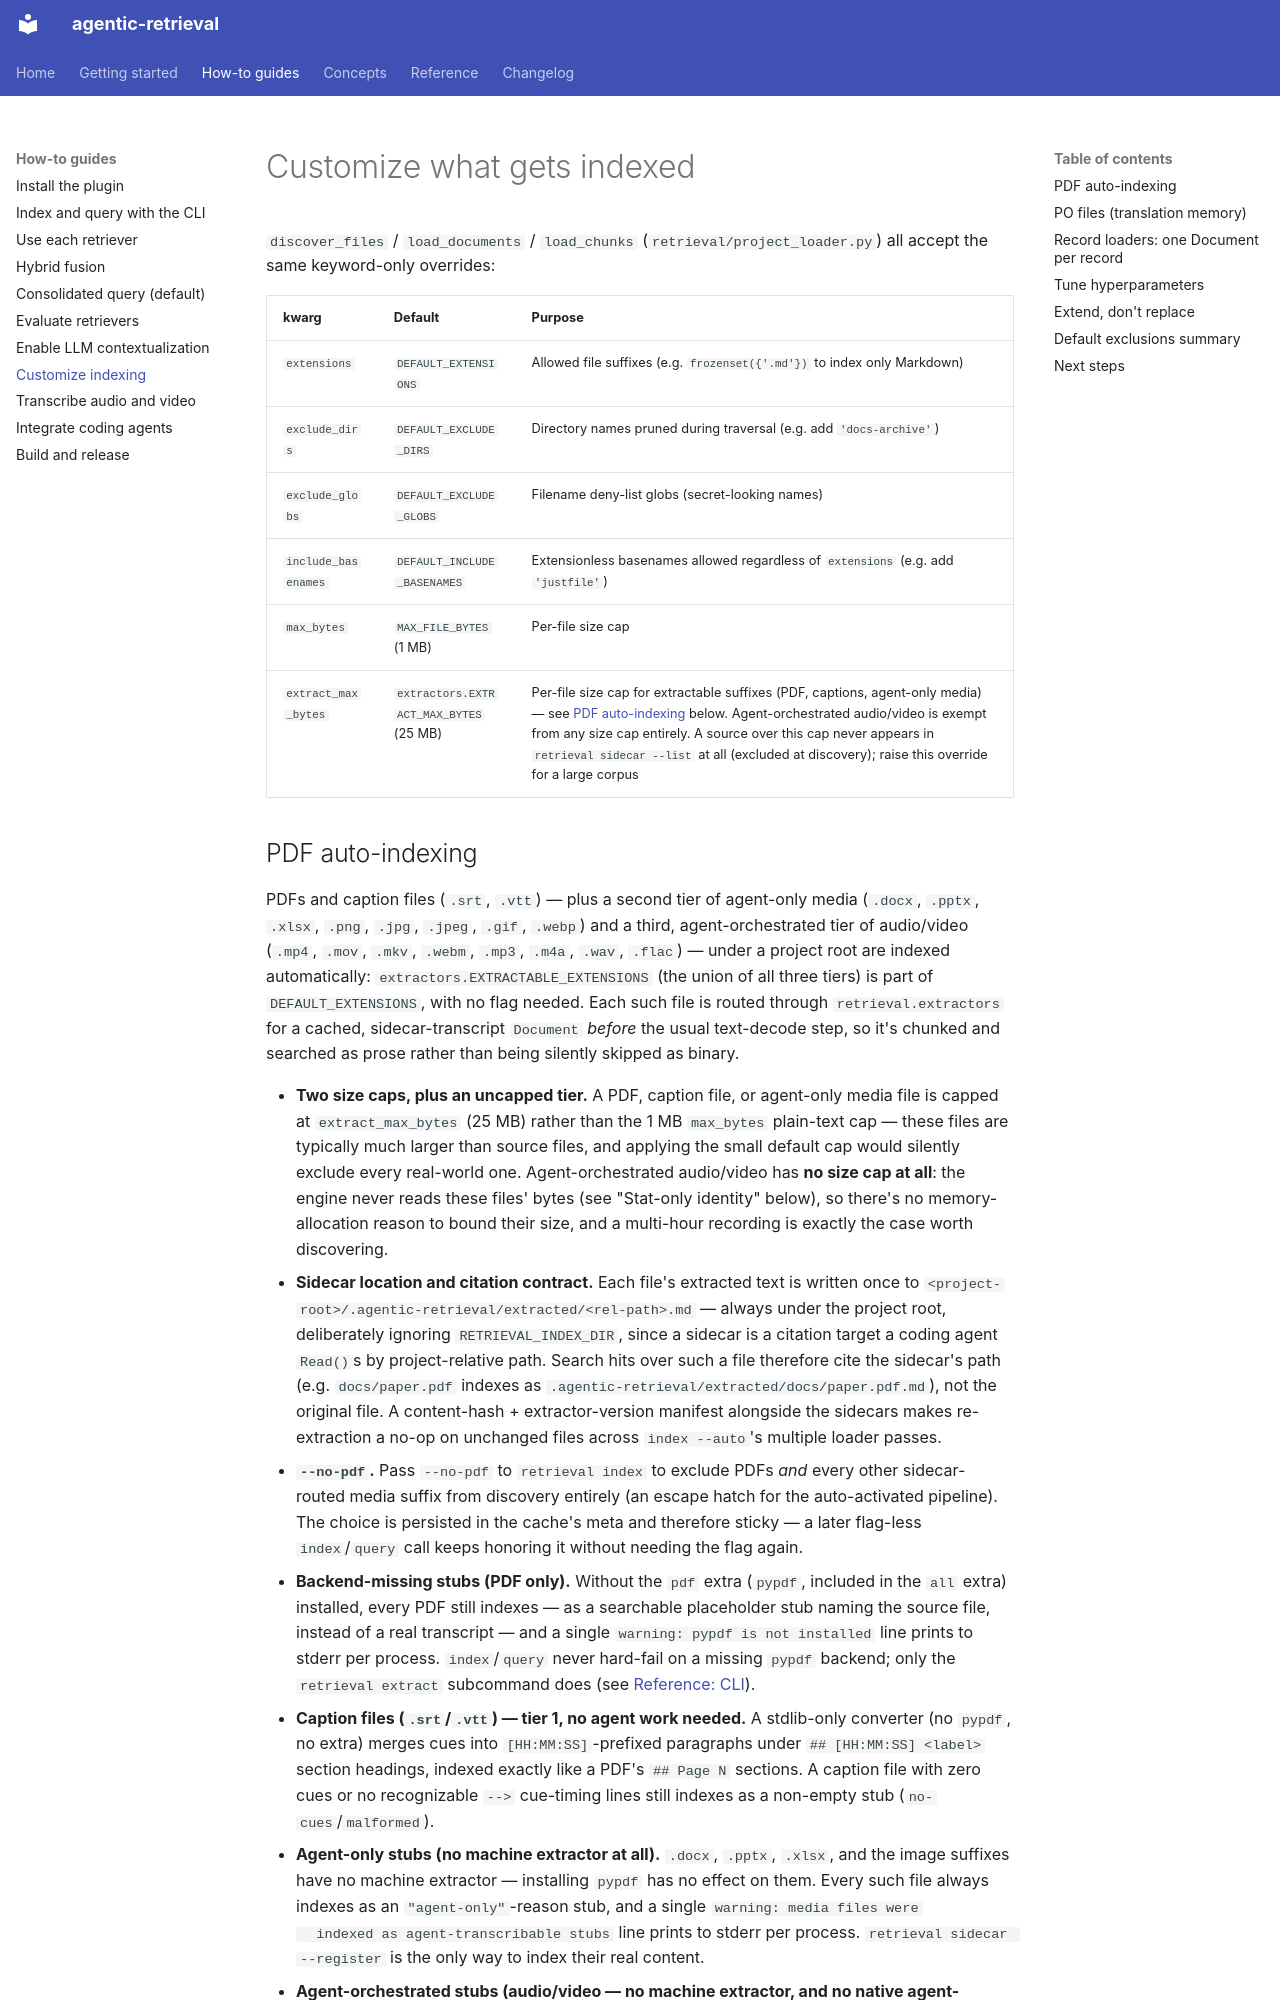

repository: josix/agentic-retrieval · page: how-to/customize-indexing/index.html · generator: mkdocs

# Customize what gets indexed

`discover_files` / `load_documents` / `load_chunks`
(`retrieval/project_loader.py`) all accept the same keyword-only overrides:

| kwarg | Default | Purpose |
|---|---|---|
| `extensions` | `DEFAULT_EXTENSIONS` | Allowed file suffixes (e.g. `frozenset({'.md'})` to index only Markdown) |
| `exclude_dirs` | `DEFAULT_EXCLUDE_DIRS` | Directory names pruned during traversal (e.g. add `'docs-archive'`) |
| `exclude_globs` | `DEFAULT_EXCLUDE_GLOBS` | Filename deny-list globs (secret-looking names) |
| `include_basenames` | `DEFAULT_INCLUDE_BASENAMES` | Extensionless basenames allowed regardless of `extensions` (e.g. add `'justfile'`) |
| `max_bytes` | `MAX_FILE_BYTES` (1 MB) | Per-file size cap |
| `extract_max_bytes` | `extractors.EXTRACT_MAX_BYTES` (25 MB) | Per-file size cap for extractable suffixes (PDF, captions, agent-only media) — see [PDF auto-indexing](#pdf-auto-indexing) below. Agent-orchestrated audio/video is exempt from any size cap entirely. A source over this cap never appears in `retrieval sidecar --list` at all (excluded at discovery); raise this override for a large corpus |
